Image classification data set "Imagenes360" (AgroJuan/Imagenes360 on GitHub). Class labels (6): aceptable, borrosa, correct, nitida, sobreexpuesta, subexpuesta.

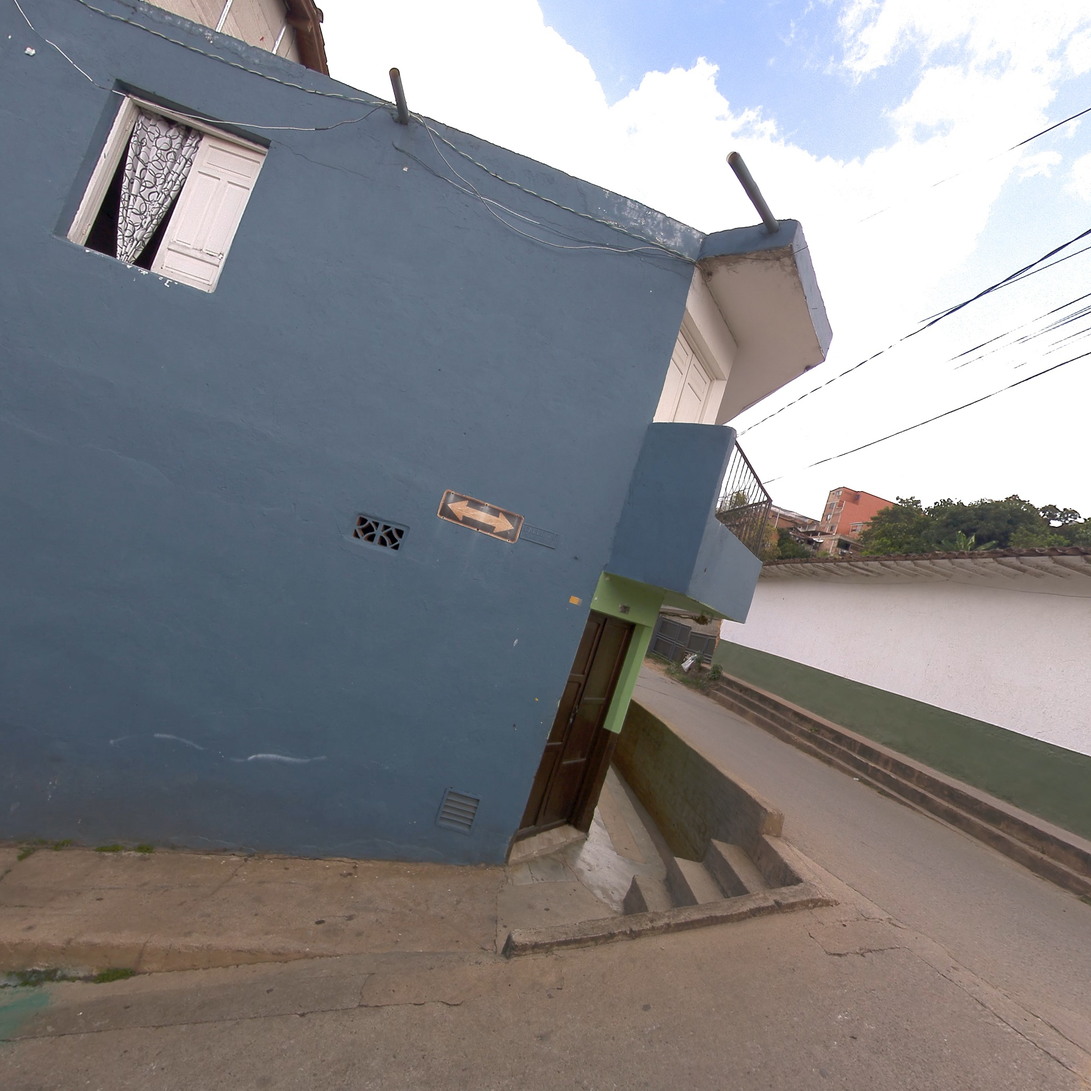
Label: correct

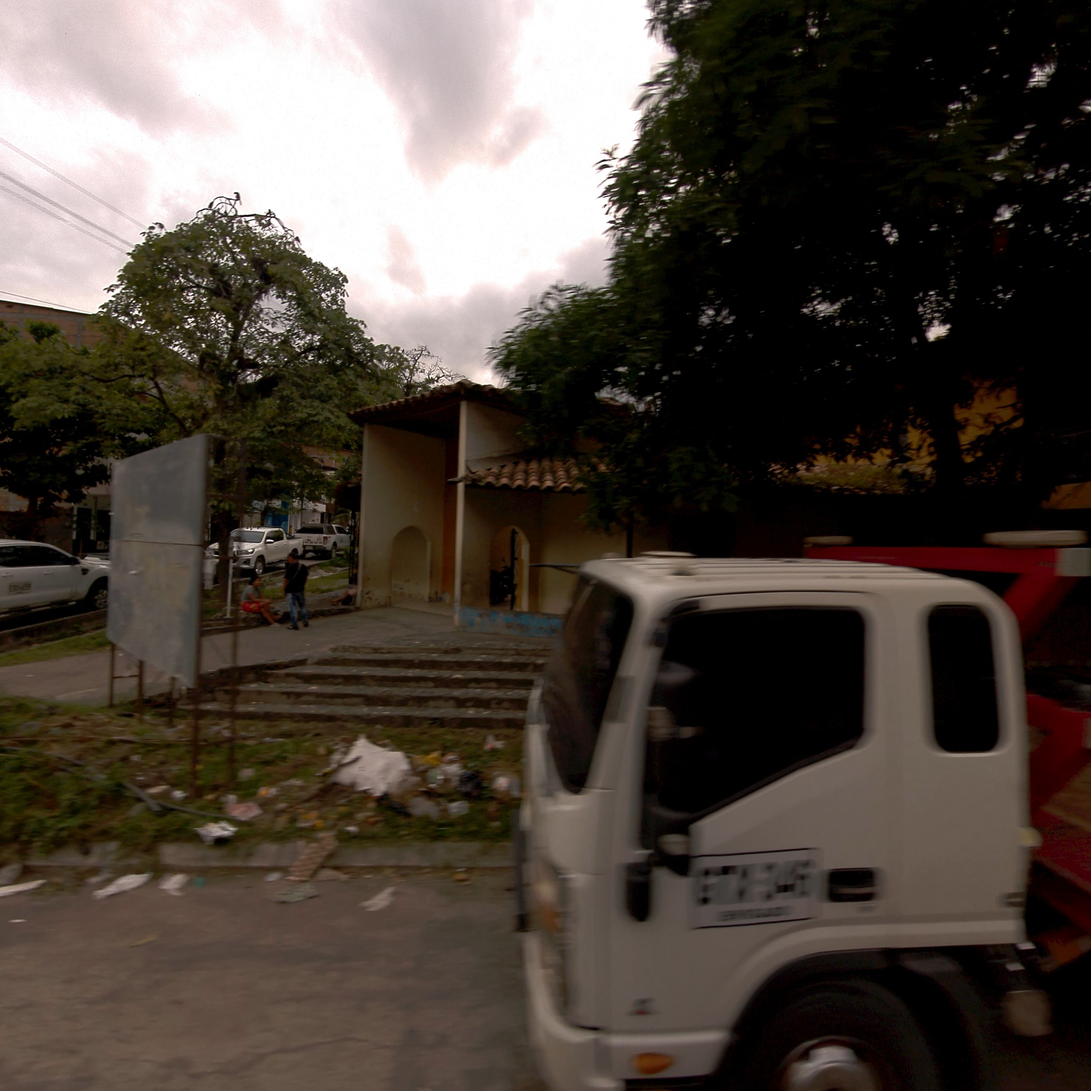
Label: aceptable

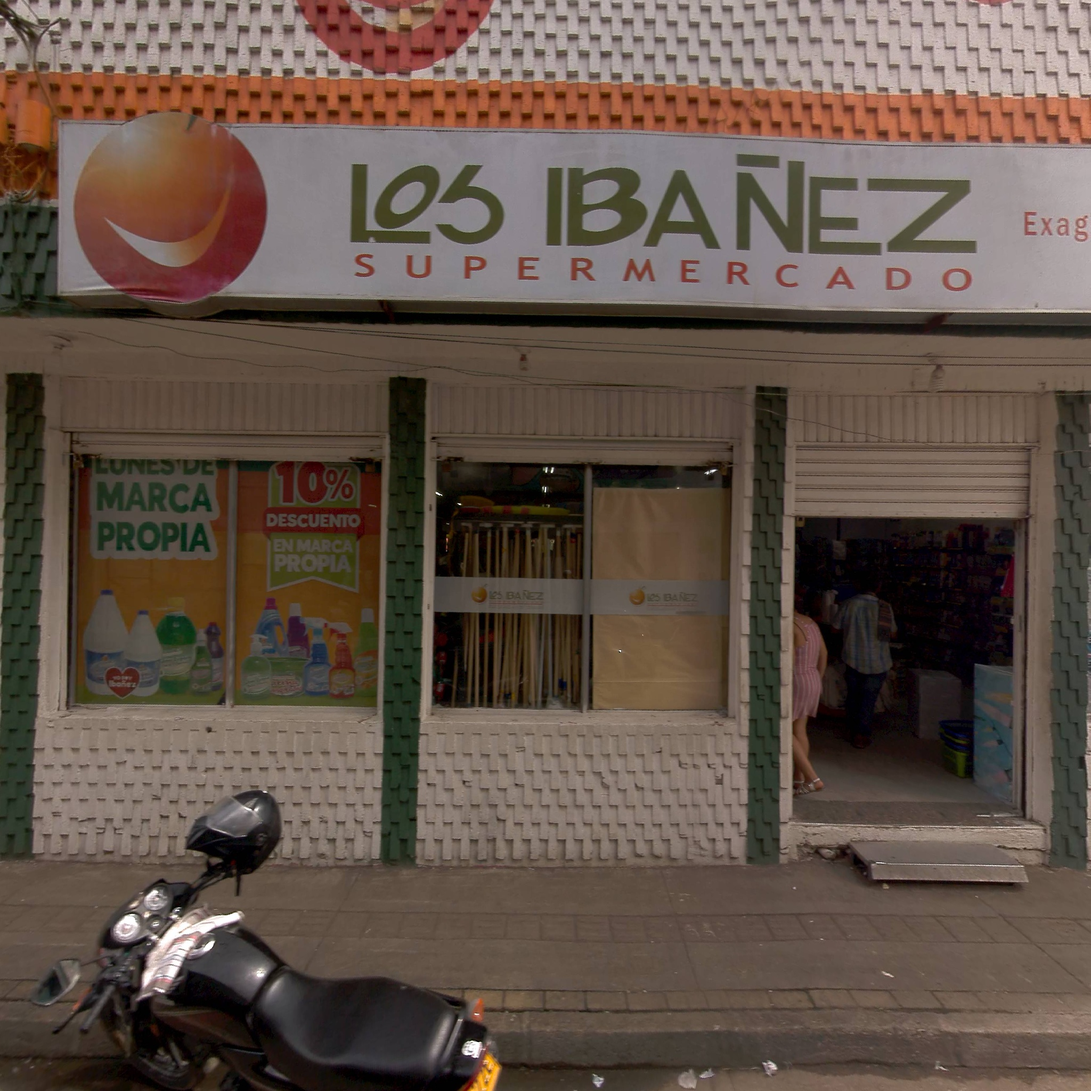
Label: correct

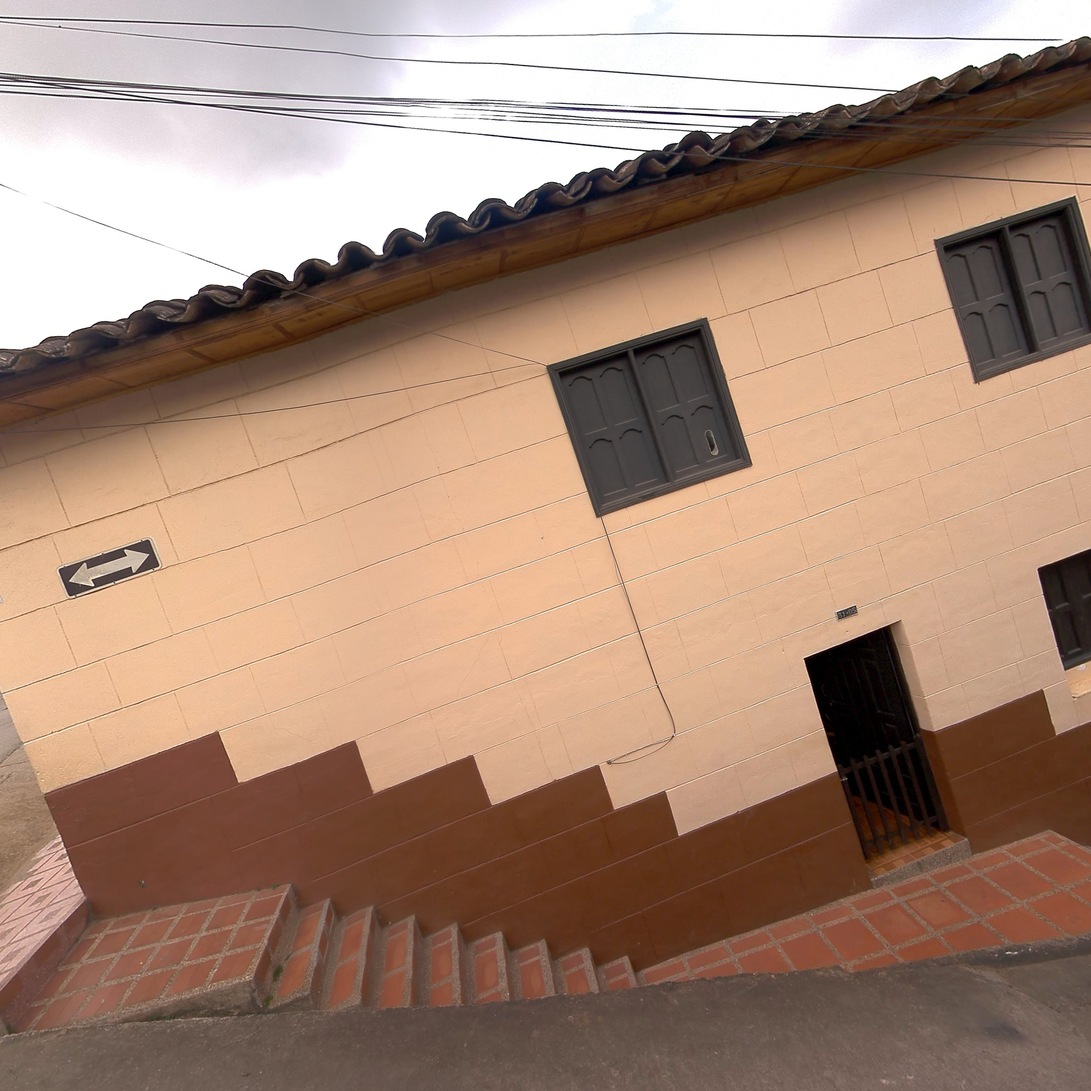
Label: nitida

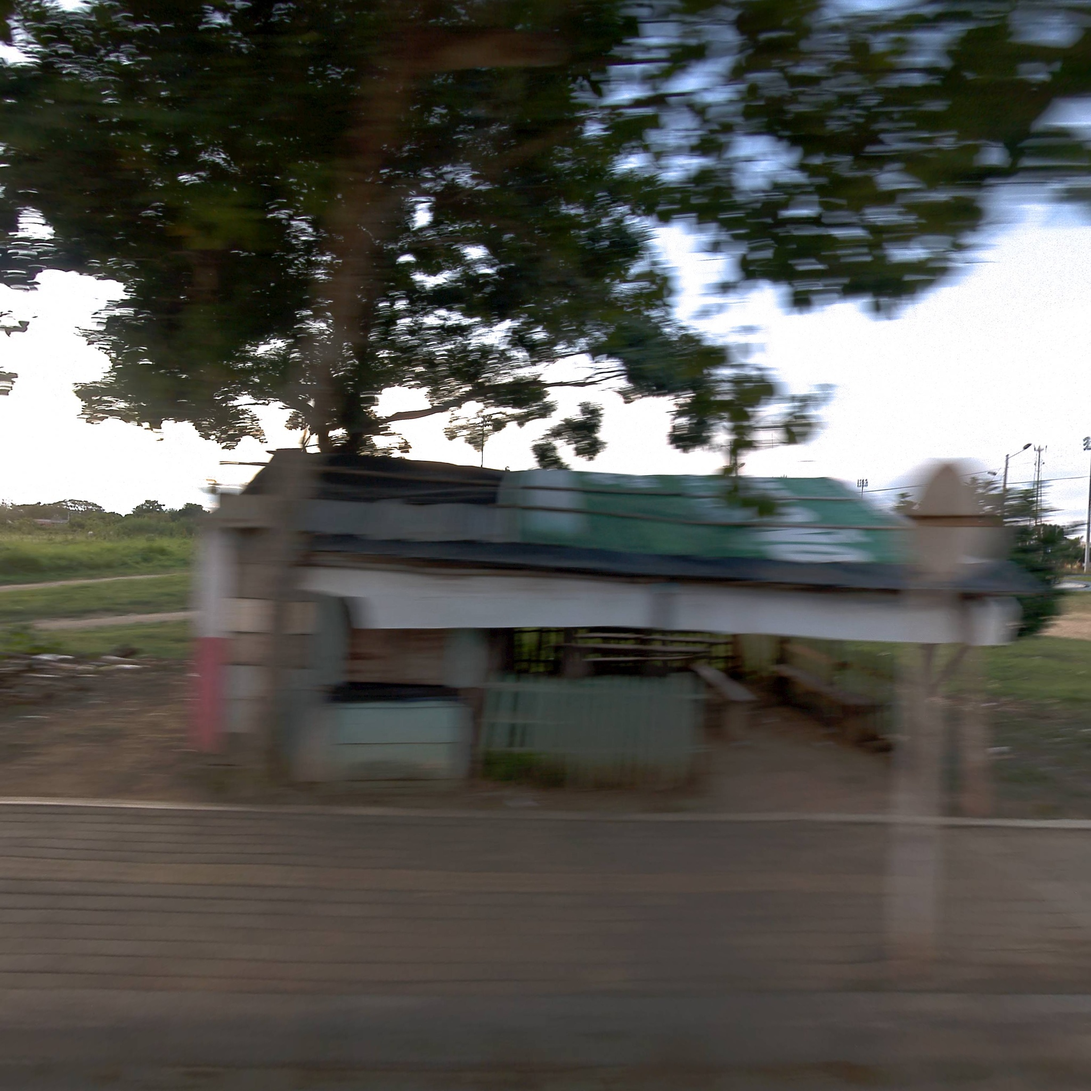
Label: borrosa

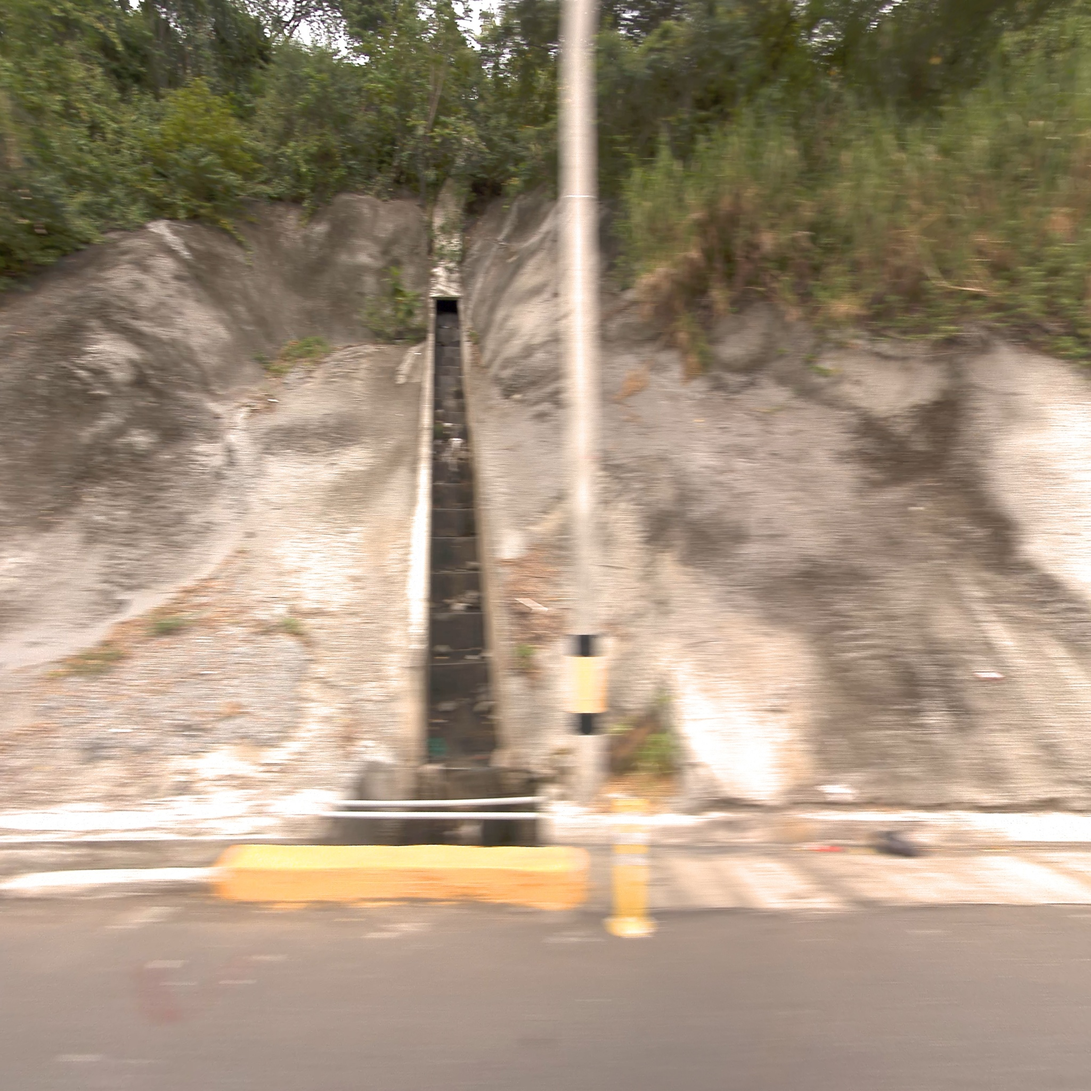
Label: correct
